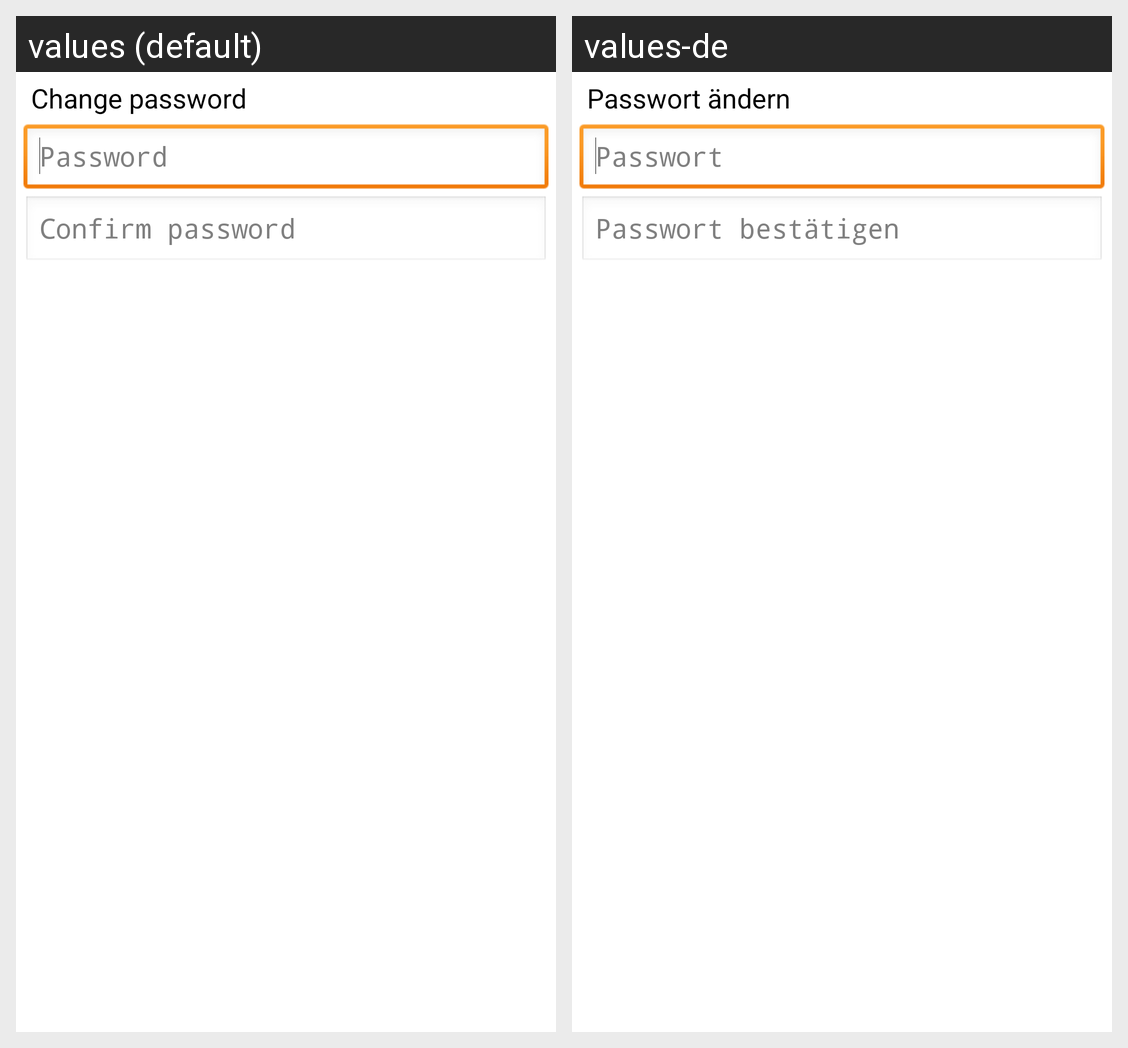

Here is an Android app screen in its default locale and in the app's own translations. Write out the translated-string differences for the strings that appear on this screen.
Android screen res/layout/passworddialog.xml rendered under 2 locales, left to right: values (default), values-de. Device: Nexus 5 (rendered at 1080×1920; each locale shown at half size, 540×960, under a caption strip naming it); theme net.djmacgyver.bgt.style.
Strings drawn on this screen, with the default value and each locale's value (text and hints the layout hard-codes, and strings that could not be matched under every locale, appear in the picture but are not listed):

change_password
  values: Change password
  values-de: Passwort ändern

user_password
  values: Password
  values-de: Passwort

user_password_confirm
  values: Confirm password
  values-de: Passwort bestätigen
